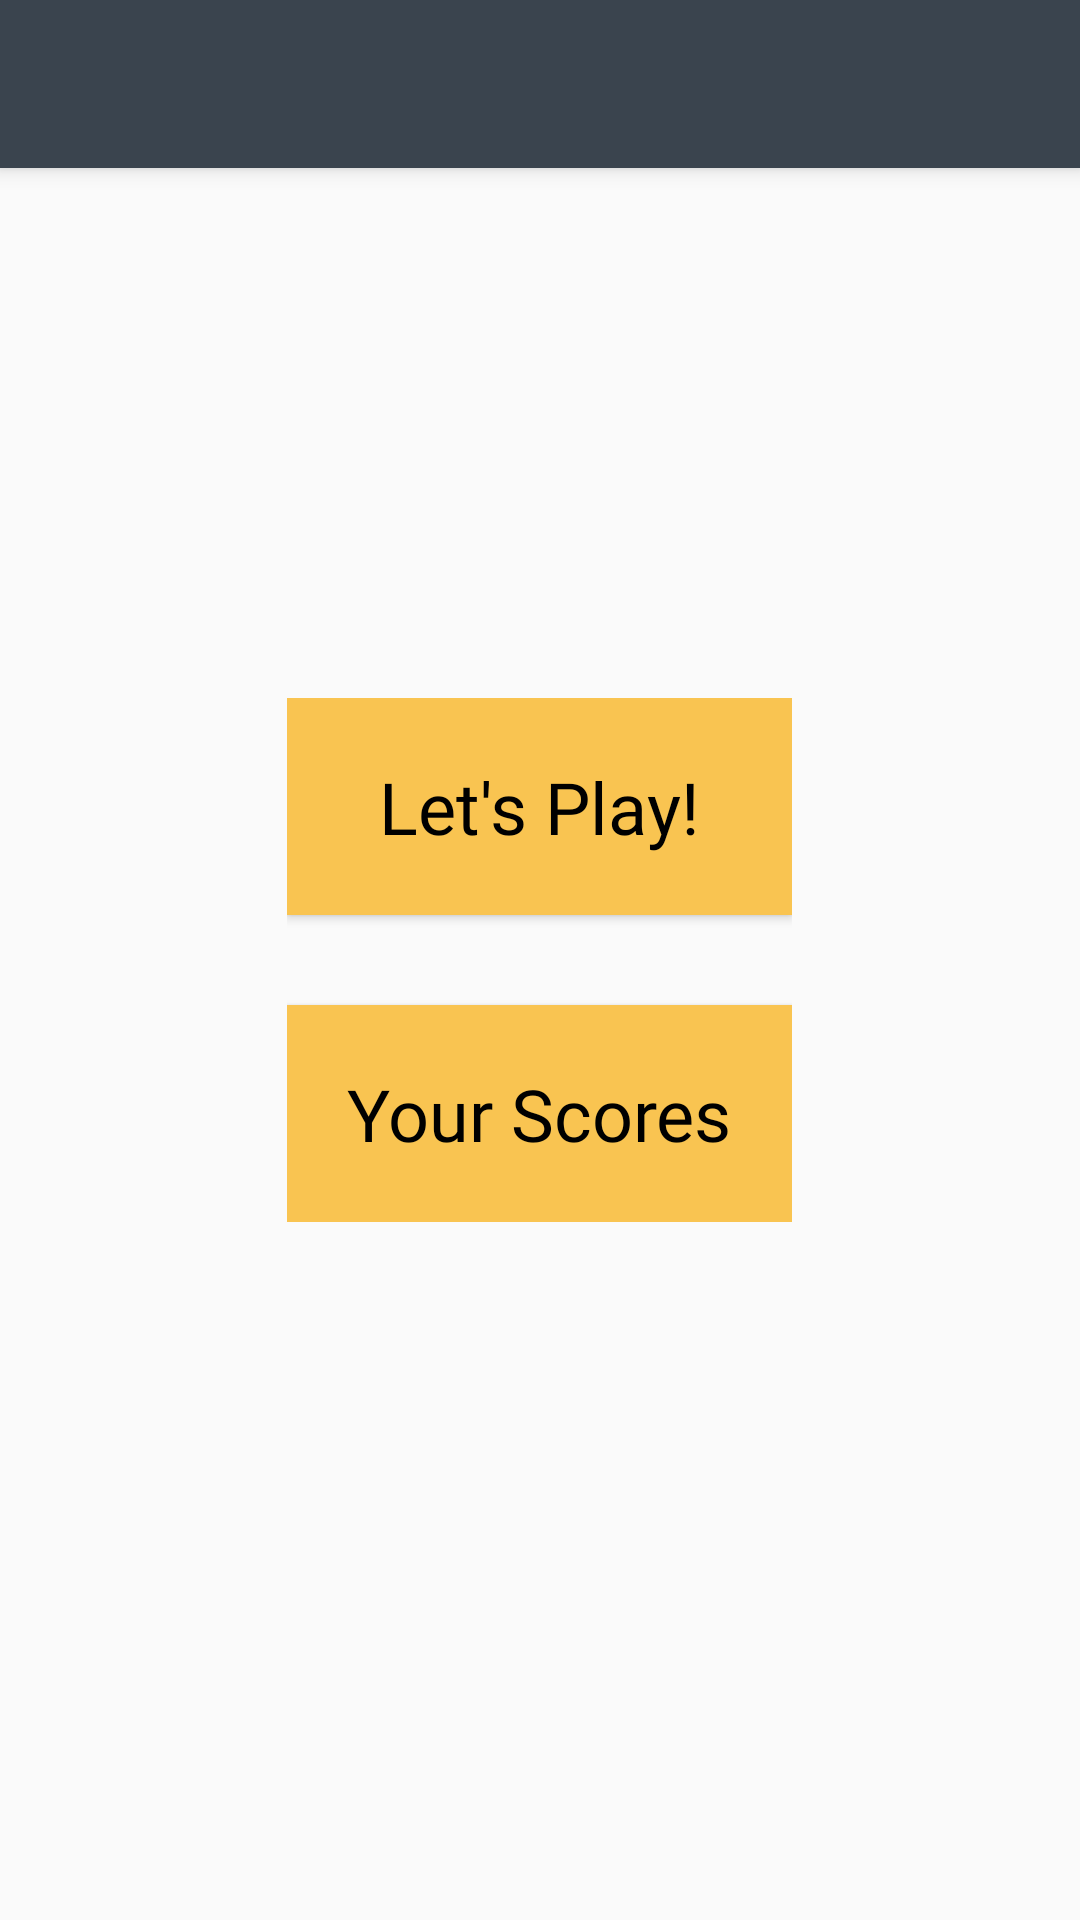

The Android layout XML behind this screen, and the referenced resources:
<!-- AndroidManifest.xml: application theme AppTheme -->
<!-- res/layout/activity_main.xml -->
<?xml version="1.0" encoding="utf-8"?>
<RelativeLayout xmlns:android="http://schemas.android.com/apk/res/android"
    xmlns:app="http://schemas.android.com/apk/res-auto"
    android:layout_width="match_parent"
    android:layout_height="match_parent">

    <include
        layout="@layout/toolbar_app"
        android:layout_width="match_parent"
        android:layout_height="wrap_content"
        android:layout_alignParentTop="true" />

    <LinearLayout
        android:layout_width="wrap_content"
        android:layout_height="wrap_content"
        android:layout_centerInParent="true"
        android:orientation="vertical">

        <Button
            android:id="@+id/btn_play"
            android:layout_width="match_parent"
            android:layout_height="wrap_content"
            android:layout_marginBottom="@dimen/margin_15"
            android:layout_weight="1"
            android:background="@drawable/app_button_selector"
            android:padding="@dimen/padding_20"
            android:text="@string/txt_btn_play"
            android:textAllCaps="false"
            android:textColor="@android:color/black"
            android:textSize="@dimen/font_24"
            app:fontFamily="@font/font_body" />

        <Button
            android:id="@+id/btn_score"
            android:layout_width="match_parent"
            android:layout_height="wrap_content"
            android:layout_marginTop="@dimen/margin_15"
            android:layout_weight="1"
            android:background="@drawable/app_button_selector"
            android:padding="@dimen/padding_20"
            android:text="@string/txt_your_score"
            android:textAllCaps="false"
            android:textColor="@android:color/black"
            android:textSize="@dimen/font_24"
            app:fontFamily="@font/font_body" />

        
            
            
            
            
            
            
            
            
            
            
            
            
    </LinearLayout>

</RelativeLayout>
<!-- res/layout/toolbar_app.xml (included above) -->
<?xml version="1.0" encoding="utf-8"?>
<android.support.v7.widget.Toolbar xmlns:android="http://schemas.android.com/apk/res/android"
    xmlns:app="http://schemas.android.com/apk/res-auto"
    android:id="@+id/toolbar"
    android:layout_width="match_parent"
    android:layout_height="?attr/actionBarSize"
    android:background="?attr/colorPrimary"
    android:elevation="4dp"
    android:theme="@style/ThemeOverlay.AppCompat.Dark.ActionBar"
    app:popupTheme="@style/ThemeOverlay.AppCompat.Dark"
    app:titleTextColor="@android:color/white">

    <TextView
        android:id="@+id/toolbar_title"
        style="@style/TextAppearance.AppCompat.Widget.ActionBar.Title"
        android:layout_width="wrap_content"
        android:layout_height="wrap_content"
        android:layout_gravity="center"
        app:fontFamily="@font/font_header"
        android:textColor="@android:color/white" />

</android.support.v7.widget.Toolbar>
<!-- resources referenced by this layout -->
<resources>
  <dimen name="font_24">24sp</dimen>
  <dimen name="margin_15">15dp</dimen>
  <dimen name="padding_20">20dp</dimen>
  <!-- drawable app_button_selector (drawable) -->
  <?xml version="1.0" encoding="utf-8"?>
  <selector xmlns:android="http://schemas.android.com/apk/res/android">
  
      <item android:drawable="@drawable/app_button_select" android:state_pressed="true" />
      <item android:drawable="@drawable/app_button_normal" />
  
  </selector>
  <string name="txt_btn_play">Let\'s Play!</string>
  <string name="txt_license">Open Source Licenses</string>
  <string name="txt_your_score">Your Scores</string>
  <style name="AppTheme" parent="Theme.AppCompat.Light.NoActionBar">
          <item name="colorPrimary">@color/colorPrimary</item>
          <item name="colorPrimaryDark">@color/colorPrimaryDark</item>
          <item name="colorAccent">@color/colorAccent</item>
      </style>
  <!-- drawable app_button_select (drawable) -->
  <?xml version="1.0" encoding="utf-8"?>
  <shape xmlns:android="http://schemas.android.com/apk/res/android"
      android:shape="rectangle">
      <solid android:color="@color/color_yellow" />
      <stroke
          android:width="@dimen/stroke_width"
          android:color="@color/color_dark_orange" />
  
  </shape>
  <!-- drawable app_button_normal (drawable) -->
  <?xml version="1.0" encoding="utf-8"?>
  <shape xmlns:android="http://schemas.android.com/apk/res/android"
      android:shape="rectangle">
      <solid android:color="@color/color_yellow" />
  
  </shape>
  <color name="colorPrimary">#3A444E</color>
  <color name="colorPrimaryDark">#3A444E</color>
  <color name="colorAccent">#F1F1F1</color>
  <color name="color_yellow">#F9C451</color>
  <dimen name="stroke_width">2dp</dimen>
  <color name="color_dark_orange">#f99b02</color>
</resources>
